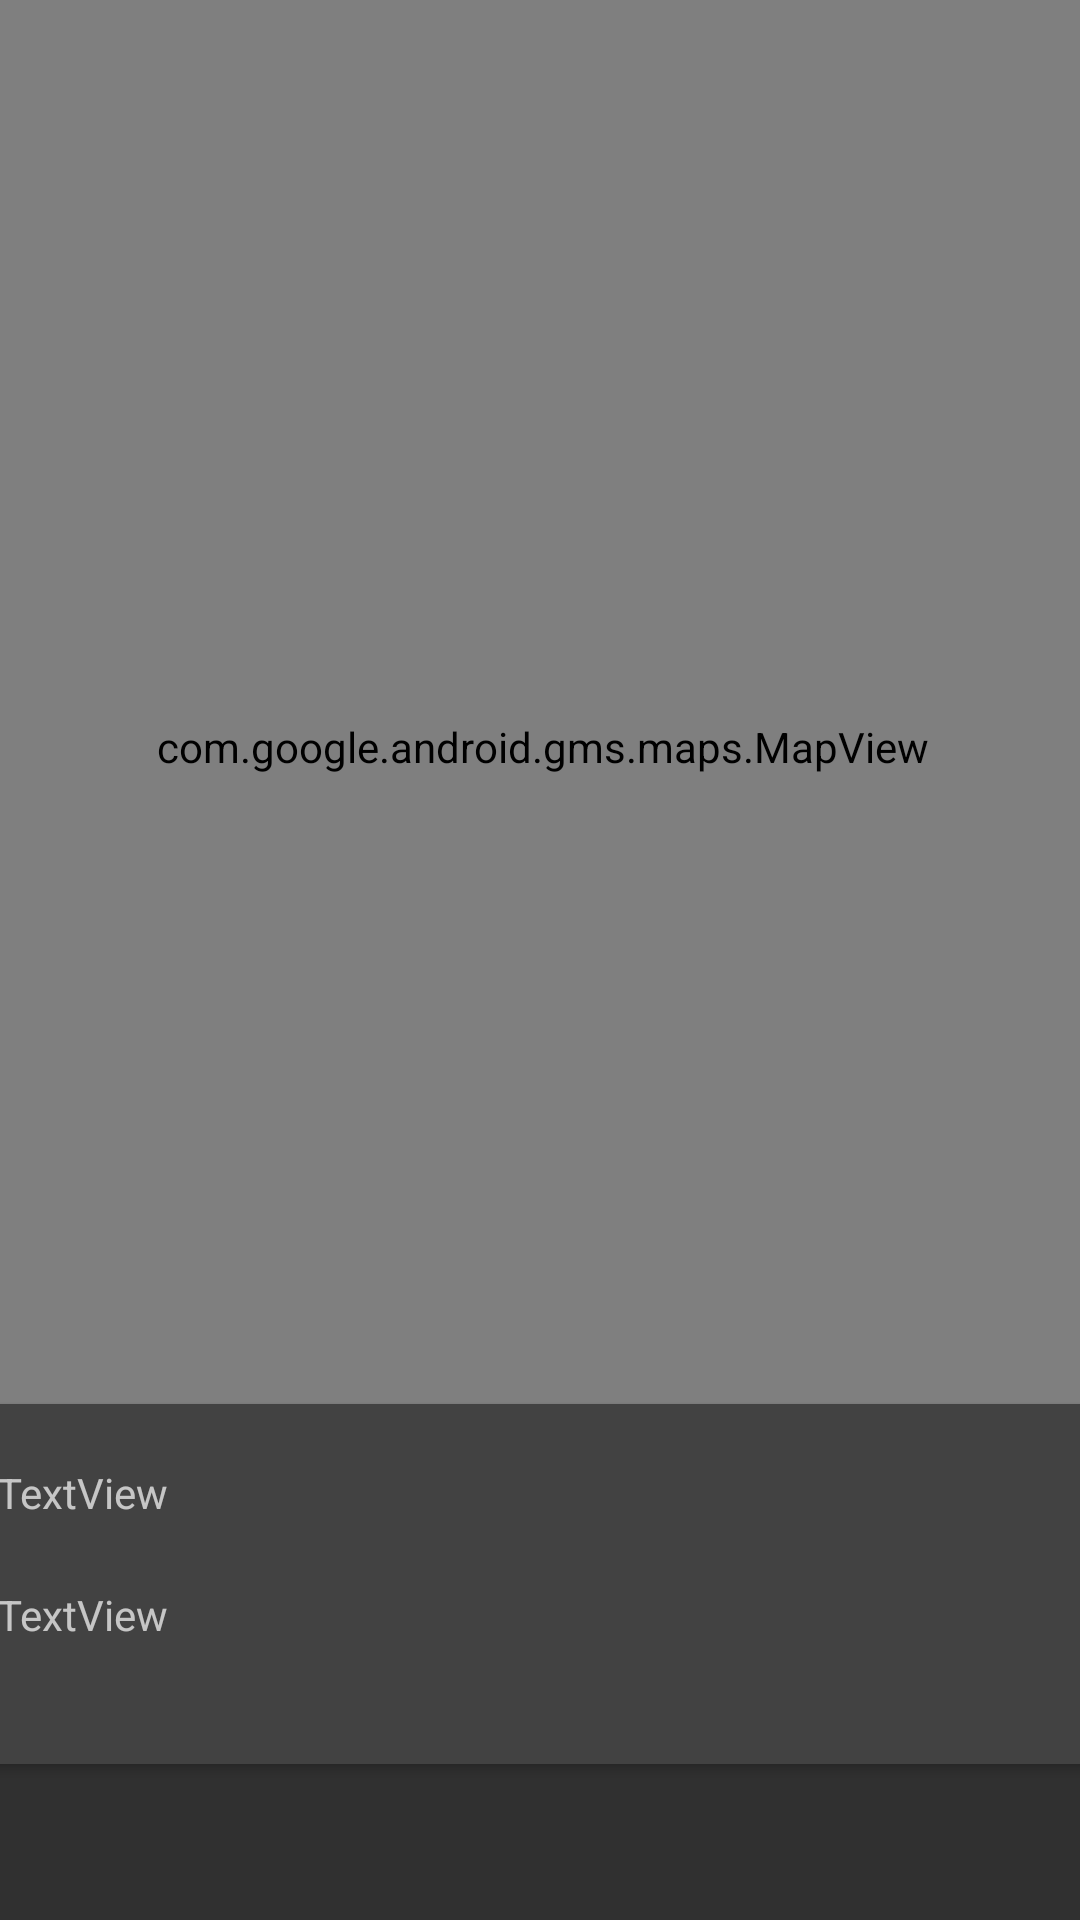

Here is an Android app screen rendered from its layout file. Give the layout XML and the strings, colors and styles it references.
<!-- AndroidManifest.xml: application theme android:Theme.Material.NoActionBar -->
<!-- res/layout/content_task_maps.xml -->
<?xml version="1.0" encoding="utf-8"?>
<androidx.constraintlayout.widget.ConstraintLayout xmlns:android="http://schemas.android.com/apk/res/android"
    xmlns:app="http://schemas.android.com/apk/res-auto"
    xmlns:tools="http://schemas.android.com/tools"
    android:layout_width="match_parent"
    android:layout_height="match_parent"
    app:layout_behavior="@string/appbar_scrolling_view_behavior">

    <androidx.cardview.widget.CardView
        android:id="@+id/cardView"
        android:layout_width="379dp"
        android:layout_height="120dp"
        android:layout_marginBottom="52dp"
        app:layout_constraintBottom_toBottomOf="parent"
        app:layout_constraintEnd_toEndOf="parent"
        app:layout_constraintStart_toStartOf="parent">

        <androidx.constraintlayout.widget.ConstraintLayout
            android:layout_width="match_parent"
            android:layout_height="match_parent">

            <TextView
                android:id="@+id/currentTitle"
                android:layout_width="wrap_content"
                android:layout_height="wrap_content"
                android:layout_marginStart="8dp"
                android:layout_marginTop="20dp"
                android:text="TextView"
                app:layout_constraintStart_toStartOf="parent"
                app:layout_constraintTop_toTopOf="parent" />

            <TextView
                android:id="@+id/currentDescription"
                android:layout_width="165dp"
                android:layout_height="46dp"
                android:layout_marginStart="8dp"
                android:layout_marginTop="16dp"
                android:layout_marginBottom="8dp"
                android:text="TextView"
                app:layout_constraintBottom_toBottomOf="parent"
                app:layout_constraintStart_toStartOf="parent"
                app:layout_constraintTop_toBottomOf="@+id/currentTitle" />
        </androidx.constraintlayout.widget.ConstraintLayout>
    </androidx.cardview.widget.CardView>

    <com.google.android.gms.maps.MapView
        android:id="@+id/mapView"
        android:layout_width="376dp"
        android:layout_height="498dp"
        app:layout_constraintEnd_toEndOf="@+id/cardView"
        app:layout_constraintStart_toStartOf="@+id/cardView"
        tools:layout_editor_absoluteY="63dp" />
</androidx.constraintlayout.widget.ConstraintLayout>
<!-- resources referenced by this layout -->
<resources>

</resources>
